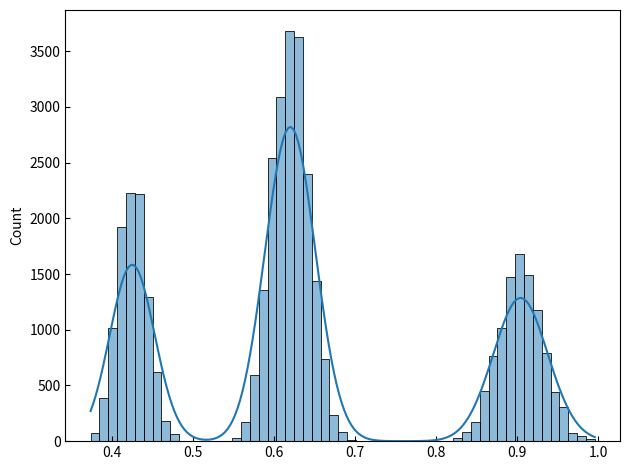
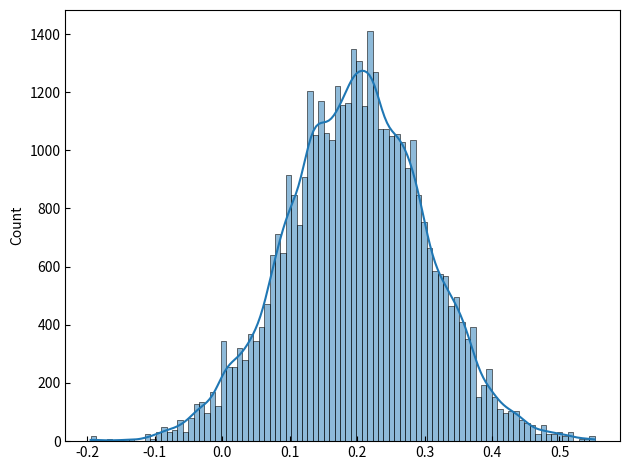
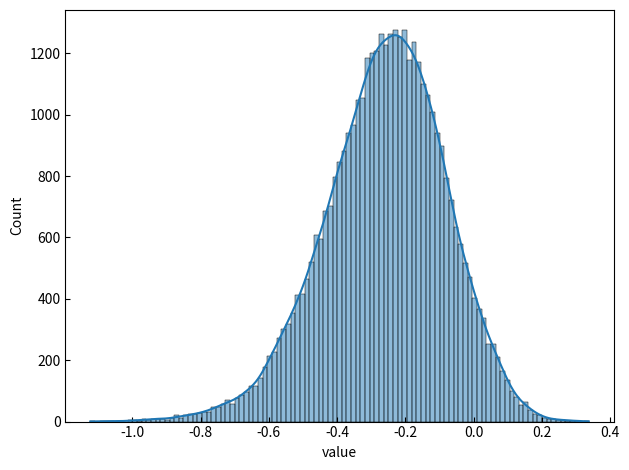
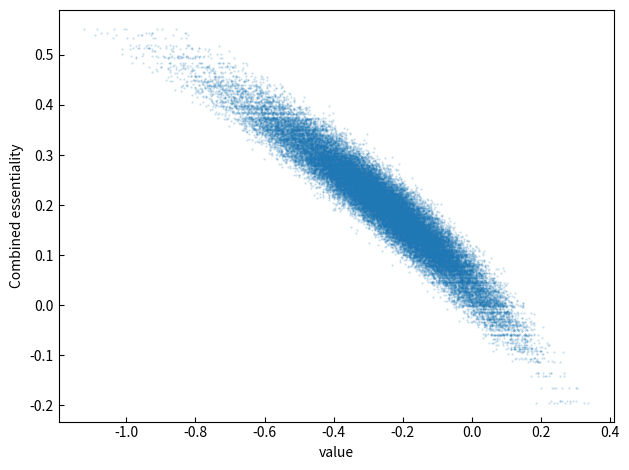
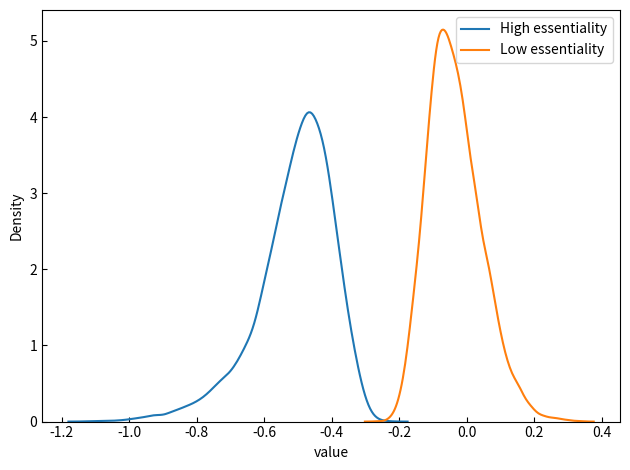
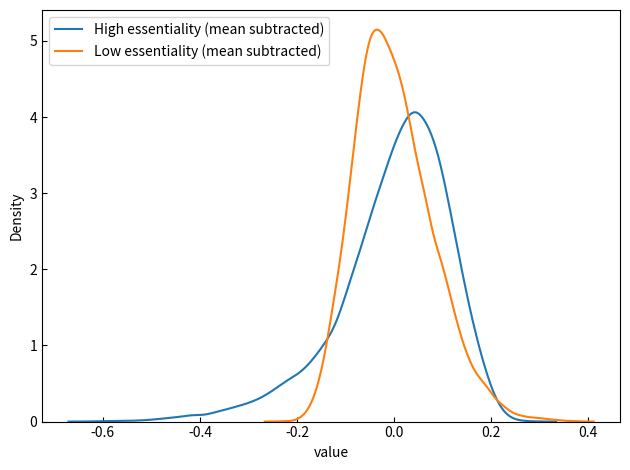
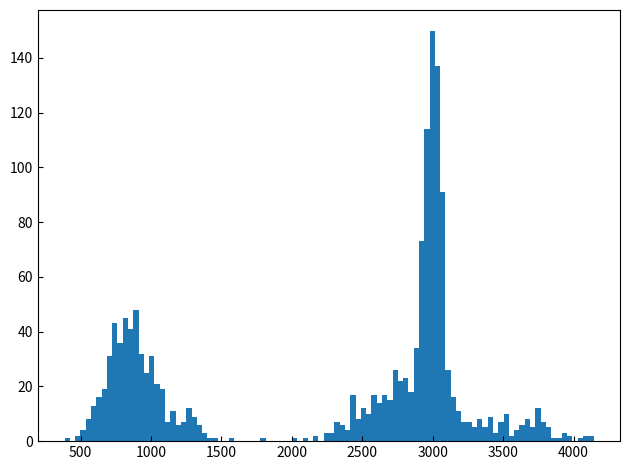

These charts were generated, in order, by the following Python code: (Note: this script raises an exception after producing the figures.)
import argparse

import matplotlib as mpl

mpl.use("Agg")
import matplotlib.pyplot as plt
from matplotlib import rcParams

rcParams["axes.facecolor"] = "FFFFFF"
rcParams["savefig.facecolor"] = "FFFFFF"
rcParams["xtick.direction"] = "in"
rcParams["ytick.direction"] = "in"

rcParams.update({"figure.autolayout": True})

import numpy as np

import random
import string

import seaborn as sns

colours = sns.color_palette()

from pprint import pprint

from tqdm import tqdm

import pandas as pd

import copy

import functools

import time

# Extend the ACE parameterisation to double KO

# Mutation matrix -> (mutation, essentiality factor)
# or cell type, tissue type, etc

# [[1, 1, ..., 2.0, 1, ..., -0.3, ...],
#  [1, 1, ..., -0.2, 1, ..., 1, ...]]


def genePairStr_(g1, g2):
    return str(g1) + "~" + str(g2)


@functools.lru_cache(maxsize=None)
def genePairStr(g1, g2):
    if g2 > g1:
        return genePairStr_(g1, g2)
    else:
        return genePairStr_(g2, g1)


def getContextMatrix(
    nCellLines=30, nGenes=100, nContexts=10, nVariantFrac=0.05, variance=0.1
):

    linesPerContext = nCellLines // nContexts
    nVariantGenes = int(nVariantFrac * nGenes)
    contexts = np.zeros((nContexts, nGenes))

    positions = np.random.randint(0, nGenes, (nContexts, nVariantGenes))

    factor = np.random.normal(0, np.sqrt(variance), size=(nContexts, nVariantGenes))

    for c in range(nContexts):
        contexts[c, positions[c]] = factor[c]

    mat = np.repeat(contexts, [linesPerContext] * nContexts, axis=0)

    return mat


def negativeBinomial(mean, variance=None, size=None):

    # Minimum observable
    mean[mean < 1e-8] = 10.0

    if variance is None:
        variance = 1.25 * mean

    n_nb = -(mean**2 / (mean - variance))
    p_nb = 1.0 - (mean / (variance + 1e-8))

    p_nb = np.clip(p_nb, 0, 1)

    return np.random.negative_binomial(np.maximum(1e-4, n_nb), 1.0 - p_nb, size=size)


def genCellLine(prototypeDKO, resampleFrac=0.2, fluctuateStd=0.05, context=None):
    # Simplest: Fluctuate a fraction of essentialities, re-generate the rest to simulate context differences
    # Fluctuate efficiencies

    # More complicated: Re-generate the rest according to 'driver' mutation matrix

    nGenes = prototypeDKO.nGenes
    resampleIdx = np.random.choice(
        range(nGenes), int(resampleFrac * nGenes), replace=False
    )

    newGeneEss = prototypeDKO.geneEssentiality + np.random.normal(
        0, fluctuateStd, len(prototypeDKO.geneEssentiality)
    )
    newGeneEss[resampleIdx] = np.random.normal(0.1, 0.2, size=len(resampleIdx))

    newSyn = prototypeDKO.synergies + np.random.normal(
        0, fluctuateStd, len(prototypeDKO.synergies)
    )
    newSyn[resampleIdx, :][:, resampleIdx] = np.random.normal(
        0.0, 0.1, size=(len(resampleIdx), len(resampleIdx))
    )
    newSyn = np.tril(newSyn) + np.tril(newSyn, -1).T

    if np.random.randint(0, 2) == 1:
        # if 1:

        newRNAEfficiencies = np.clip(
            prototypeDKO.sgRNAEfficiencies
            + np.random.normal(0, 0.01, len(prototypeDKO.sgRNAEfficiencies)),
            0,
            1,
        )

    else:

        sgRNAEfficiencies1 = np.clip(
            np.random.normal(0.65, 0.02, size=nGenes * 1),
            0,
            1,
        )

        sgRNAEfficiencies2 = np.clip(
            np.random.normal(0.95, 0.02, size=nGenes * 1),
            0,
            1,
        )
        newRNAEfficiencies = np.vstack(
            (sgRNAEfficiencies1, sgRNAEfficiencies2)
        ).reshape((-1,), order="F")

    newPairEfficiency = np.clip(
        prototypeDKO.pairEfficiency
        + np.random.normal(0, 0.01, len(prototypeDKO.pairEfficiency)),
        0,
        1,
    )

    newDKO = DoubleKO(
        nGenes=prototypeDKO.nGenes,
        context=context,
        geneEssentiality=newGeneEss,
        synergies=newSyn,
        sgRNAEfficiencies=newRNAEfficiencies,
        pairEfficiency=newPairEfficiency,
    )

    return newDKO


def addCellLines(
    prototypeDKO,
    dfDKO,
    nCellLines,
    contexts=None,
    resampleFrac=0.2,
    fluctuateStd=0.05,
    offsets=None,
    returnCounts=False,
):

    dfDKO["cell_line"] = 0

    dfs = [dfDKO]
    dkos = [prototypeDKO]

    for i in tqdm(range(1, nCellLines)):

        dko = genCellLine(
            prototypeDKO,
            resampleFrac,
            fluctuateStd,
            context=contexts[i] if not contexts is None else None,
        )
        df = populateCombinationDF(dko, returnCounts=returnCounts)

        if not (offsets is None):
            if not returnCounts:
                # Just offset according to the 'true' value as we don't have to
                # correct for essentiality ~0 but not == 0
                df["value"] += offsets[i]
            else:
                # Convert counts to LFC
                countsOffset = (
                    np.power(2, offsets[i]) * dko.nInitialCells - dko.nInitialCells
                )
                df["value"] += countsOffset[i]

        df["g1_idx"] += len(np.unique(df["g1_idx"])) * i
        df["g2_idx"] += len(np.unique(df["g2_idx"])) * i

        if "gene_pair_idxs" in df.columns:
            df["gene_pair_idxs"] += len(np.unique(df["gene_pair_idxs"])) * i

        df["cell_line"] = i

        dfs.append(df)
        dkos.append(dko)

    newDF = pd.concat(dfs)

    return newDF, dkos


def populateCombinationDF(dko, returnCounts=False):

    if returnCounts:
        final_counts, sgRNAEssentialities, init_counts, lfcs = dko.getLFCs(
            returnCounts=returnCounts
        )
    else:
        lfcs, sgRNAEssentialities = dko.getLFCs(returnCounts=returnCounts)

    # dko.plot(lfcs, sgRNAEssentialities)

    geneIdx = dko.rnaIdx.reshape(-1, 2)

    # LFC gene indices

    gene1 = geneIdx[:, 0]
    gene2 = geneIdx[:, 1]

    ess1 = dko.geneEssentiality[gene1]
    ess2 = dko.geneEssentiality[gene2]

    syn = dko.synergies[dko.rnaIdx[:, :, 0], dko.rnaIdx[:, :, 1]].T.flatten()

    # LFC RNA indices

    rnas = np.array(range(0, dko.nGenes * dko.nGuidesPerGene))
    rnaIdx = np.dstack(np.meshgrid(rnas, rnas)).reshape(-1, 2)

    rna1 = rnaIdx[:, 0]
    rna2 = rnaIdx[:, 1]

    # LFC pair indices
    # This, remarkably, is a real bottleneck :(

    gene_pairs = [genePairStr(g1, g2) for g1, g2 in geneIdx]
    guide_pairs = [genePairStr(g1, g2) for g1, g2 in rnaIdx]

    # Remove pairs where g1 = g2

    sameGenes = np.array(
        [p.split("~")[0] == p.split("~")[1] for p in gene_pairs], dtype=bool
    )

    gene_pairs = np.array(gene_pairs)[sameGenes == False]
    guide_pairs = np.array(guide_pairs)[sameGenes == False]

    unique_gene_pairs = list(np.unique(gene_pairs))
    unique_guide_pairs = list(np.unique(guide_pairs))

    unique_gene_pairs = {unique_gene_pairs[i]: i for i in range(len(unique_gene_pairs))}
    unique_guide_pairs = {
        unique_guide_pairs[i]: i for i in range(len(unique_guide_pairs))
    }

    gene_pair_idxs = [unique_gene_pairs[g] for g in gene_pairs]
    guide_pair_idxs = [unique_guide_pairs[g] for g in guide_pairs]

    dfCombs = pd.DataFrame(
        {
            "value": lfcs if not returnCounts else final_counts,
            "plasmid": lfcs if not returnCounts else init_counts,
            "same_genes": sameGenes,
            "g1_idx": gene1,
            "g2_idx": gene2,
            "gene1": gene1,
            "gene2": gene2,
            "rna1_idx": rna1,
            "rna2_idx": rna2,
            "ess1": ess1,
            "ess2": ess2,
            "syn": syn,
        }
    )

    dfCombs = dfCombs.query("same_genes == False").copy()
    dfCombs["gene_pair_idxs"] = gene_pair_idxs
    dfCombs["guide_pair_idxs"] = guide_pair_idxs

    return dfCombs


def addReplicates(df, nReplicates, returnCounts=False):

    copies = []
    for i in tqdm(range(nReplicates)):
        replicate = df.copy()

        if not returnCounts:

            std = np.sqrt(1.0 / np.random.gamma(2, 5, size=len(replicate)))

            replicate["value"] = np.random.normal(replicate["value"].values, std)

        else:

            # replicate["value"] = np.random.poisson(replicate["value"])
            replicate["value"] = negativeBinomial(
                replicate["value"].values, 50.0 * replicate["value"].values
            )

        copies.append(replicate)

    newDF = pd.concat(copies)

    return newDF


def makeSingletonsDF(dkos, offsets=None, returnCounts=False):

    # TO DO: Use a separate make cell lines function, like for combinations

    dfs = []

    for i, dko in tqdm(enumerate(dkos)):

        singletonDKO, values = makeSingletons(dko, returnCounts=returnCounts)

        if returnCounts:
            (
                lfcs_s,
                initial_counts_s,
                final_counts_s,
                sgRNAEssentialities_s,
                rna1_s,
                gene1_s,
                rna2_s,
                gene2_s,
            ) = values
        else:
            lfcs_s, sgRNAEssentialities_s, rna1_s, gene1_s, rna2_s, gene2_s = values

        if not (offsets is None):
            if not returnCounts:
                # Just offset according to the 'true' value as we don't have to
                # correct for essentiality ~0 but not == 0
                lfcs_s += offsets[i]
            else:
                # Convert counts to LFC
                countsOffset = (
                    np.power(2, offsets[i]) * singletonDKO.nInitialCells
                    - singletonDKO.nInitialCells
                )
                lfcs_s += countsOffset[i]

        gene1_s_idx = gene1_s + len(np.unique(gene1_s)) * i
        gene2_s_idx = gene2_s + len(np.unique(gene2_s)) * i

        dfSgl = pd.DataFrame(
            {
                "value": lfcs_s if not returnCounts else final_counts_s,
                "plasmid": lfcs_s if not returnCounts else initial_counts_s,
                "g1_idx": gene1_s_idx,
                "g2_idx": gene2_s_idx,
                "gene1": gene1_s,
                "gene2": gene2_s,
                "rna1_idx": rna1_s,
                "rna2_idx": rna2_s,
                "ess1": sgRNAEssentialities_s.ravel(),
                "cell_line": i,
            }
        )

        dfs.append(dfSgl)

    newDF = pd.concat(dfs)

    return newDF


def makeSingletons(dko, returnCounts=False):

    singletonDKO = copy.copy(dko)

    singletonDKO.synergies = np.zeros((singletonDKO.nGenes, 3))

    singletonDKO.essentialities = singletonDKO.combinedEssentiality(
        singletonDKO.geneEssentiality, singletons=True
    )

    singletonDKO.efficiencies = singletonDKO.combinedEfficiencies(
        singletonDKO.sgRNAEfficiencies, singletons=True
    )

    # Efficiency for guide pair term, sample separately for
    # singleton - NE combinations
    singletonDKO.pairEfficiency = np.clip(
        np.random.normal(
            0.95,
            0.02,
            size=(
                singletonDKO.nGenes * singletonDKO.nGuidesPerGene,
                3 * singletonDKO.nGuidesPerGene,
            ),
        ),
        0,
        1,
    )

    singletonDKO.nGuidePairs = len(singletonDKO.efficiencies.flatten())
    singletonDKO.nInitialCells = np.random.poisson(
        singletonDKO.nInitialCellsV, size=singletonDKO.nGuidePairs
    )

    if returnCounts:

        (
            final_counts_s,
            sgRNAEssentialities_s,
            init_counts_s,
            lfcs_s,
        ) = singletonDKO.getLFCs(singletons=True, returnCounts=returnCounts)

    else:
        lfcs_s, sgRNAEssentialities_s = singletonDKO.getLFCs(
            singletons=True, returnCounts=returnCounts
        )

    geneIdx = singletonDKO.rnaIdx.reshape(-1, 2)

    # LFC gene indices

    gene1 = singletonDKO.rnaIdx[:, :, 0].T.ravel()
    gene2 = singletonDKO.rnaIdx[:, :, 1].T.ravel()

    # pprint(list(zip(gene1, gene2)))

    # LFC RNA indices

    rnasLib = np.array(range(0, dko.nGenes * dko.nGuidesPerGene))
    rnasSgl = np.array(
        range(dko.nGenes * dko.nGuidesPerGene, dko.nGenes * dko.nGuidesPerGene + 6)
    )  # 3 NE * 2 sgrna

    rna1 = np.repeat(
        rnasLib,
        np.unique(gene1, return_counts=True)[1][0] // singletonDKO.nGuidesPerGene,
    )
    rna2 = np.tile(
        rnasSgl,
        np.unique(gene2, return_counts=True)[1][0] // singletonDKO.nGuidesPerGene,
    )

    if returnCounts:
        return singletonDKO, (
            lfcs_s,
            init_counts_s,
            final_counts_s,
            sgRNAEssentialities_s,
            rna1,
            gene1,
            rna2,
            gene2,
        )
    else:
        return singletonDKO, (lfcs_s, sgRNAEssentialities_s, rna1, gene1, rna2, gene2)


class DoubleKO(object):
    def __init__(
        self,
        nInitialCells=3000,
        nGenes=100,
        nGuidesPerGene=2,
        splitEfficiencies=True,
        seed=42,
        context=None,
        geneEssentiality=None,
        synergies=None,
        sgRNAEfficiencies=None,
        pairEfficiency=None,
    ):

        np.random.seed(seed)

        self.nInitialCellsV = nInitialCells
        self.nGenes = nGenes
        self.nGuidesPerGene = nGuidesPerGene

        # Efficiencies multiplied by each term, like in GEMINI, rather than
        # an overall efficiency factor
        self.splitEfficiencies = splitEfficiencies

        # Start with everything at the gene level

        if synergies is None:

            self.synergies = np.random.normal(0.0, 0.1, (self.nGenes, self.nGenes))
            np.fill_diagonal(self.synergies, 0)

            # Symmetrise
            self.synergies = np.tril(self.synergies) + np.tril(self.synergies, -1).T

        else:

            self.synergies = synergies

        if geneEssentiality is None:

            # We could even populate this with real data from the essentiality scores
            self.geneEssentiality = np.random.normal(0.1, 0.02, size=self.nGenes)

        else:

            self.geneEssentiality = geneEssentiality

        if not context is None:
            self.context = context
            # self.geneEssentiality += self.context

        self.essentialities = self.combinedEssentiality(
            self.geneEssentiality, self.synergies
        )

        if sgRNAEfficiencies is None:

            self.sgRNAEfficiencies = np.clip(
                np.random.normal(0.95, 0.02, size=self.nGenes * self.nGuidesPerGene),
                0,
                1,
            )

        else:

            self.sgRNAEfficiencies = sgRNAEfficiencies

        # From the ACE paper
        self.effComboFactor = np.ones(
            (len(self.sgRNAEfficiencies), len(self.sgRNAEfficiencies))
        )

        if pairEfficiency is None:

            # Efficiency for guide pair term (synergy prefactor)
            self.pairEfficiency = np.clip(
                np.random.normal(
                    0.95,
                    0.02,
                    size=(
                        self.nGenes * self.nGuidesPerGene,
                        self.nGenes * self.nGuidesPerGene,
                    ),
                ),
                0,
                1,
            )

        else:

            self.pairEfficiency = pairEfficiency

        self.pairEfficiency = (
            np.tril(self.pairEfficiency) + np.tril(self.pairEfficiency, -1).T
        )

        self.efficiencies = self.combinedEfficiencies(
            self.sgRNAEfficiencies, self.effComboFactor
        )

        # Effectively the number of plasmids
        self.nGuidePairs = len(self.efficiencies.flatten())

        self.nInitialCells = np.random.poisson(
            self.nInitialCellsV, size=self.nGuidePairs
        )

    def combinedEssEff(
        self,
        geneEssentiality,
        sgRNAEfficiencies,
        pairEfficiency,
        synergies,
        singletons=False,
    ):

        essEffSingle = geneEssentiality[self.rnaIdxToGeneIdx] * sgRNAEfficiencies

        essEffOuter = (
            np.add.outer(essEffSingle, essEffSingle)
            if not singletons
            else np.add.outer(essEffSingle, np.zeros(3 * self.nGuidesPerGene))
        )
        pairTerm = (
            pairEfficiency * synergies[self.rnaIdx[:, :, 0], self.rnaIdx[:, :, 1]].T
        )

        return essEffOuter + pairTerm

    # Something like: (1 - eff_1 - eff_2 - eff_12) * g0 + (eff_1 - eff_12) * g1 + (eff_2 - eff_12) * g2 + eff_12 * g2

    def combinedEssentiality(self, essentiality, synergies=None, singletons=False):

        essentialityMatrix = np.add.outer(
            essentiality,
            essentiality if not singletons else np.zeros(3),
        )

        # Try an absolute value for synergy, so that the result is
        # essentiality gene 1 + essentiality gene 2 + synergy
        # where synergy is in the range[-infinity, infinity]

        if singletons:
            synergies = np.zeros_like(essentialityMatrix)

        return np.clip(essentialityMatrix + synergies, None, 1)

    def combinedEfficiencies(self, efficiency, effComboFactor=None, singletons=False):

        efficiencyMatrix = np.outer(
            efficiency,
            efficiency if not singletons else np.ones(3 * self.nGuidesPerGene),
        )

        # Include a factor that either improves or reduces sgRNA efficiency
        # on a per combination basis, if required

        if singletons:
            effComboFactor = np.ones_like(efficiencyMatrix)

        return np.clip(efficiencyMatrix * effComboFactor, 0, 1)

    def getLFCs(self, poisson=False, singletons=False, returnCounts=False):

        # Map vectors of length nGenes * nGuidesPerGene to the vector of length nGenes
        self.rnaIdxToGeneIdx = np.repeat(
            range(self.nGenes), self.nGuidesPerGene
        )  # [0, 0, 1, 1, 2, 2, ...]

        # Map matrices of size (nGenes, nGenes)
        # to matrices of shape (nGenes * nGuidesPerGene, nGenes * nGuidesPerGene)
        self.rnaIdx = np.dstack(np.meshgrid(self.rnaIdxToGeneIdx, self.rnaIdxToGeneIdx))
        # print(rnaIdx[:,:,0], rnaIdx[:,:,1])
        # => genes[rnaIdx[:,:,0], rnaIdx[:,:,1]].T

        if singletons:
            self.rnaIdxToNEGeneIdx = np.repeat(
                range(3), self.nGuidesPerGene  # 3 non-essentials
            )  # [0, 0, 1, 1, 2, 2, ...]

            self.rnaIdx = np.dstack(
                np.meshgrid(self.rnaIdxToGeneIdx, self.rnaIdxToNEGeneIdx)
            )

        # '...scaling parameter that captures the relationship between sequencing depth and
        # the number of cells infected'
        gamma = np.ones(self.nGuidePairs)

        # '...captures the relationship between sequencing depth and the number of cells
        # that remain after cell growth, but also can accommodate sample specific differences
        # in the growth rate of all cells (independent of sgRNA)'
        gamma_prime = np.ones(self.nGuidePairs)

        # Initial read counts
        x_sg = (
            negativeBinomial(gamma * self.nInitialCells)
            if not poisson
            else np.random.poisson(gamma * self.nInitialCells)
        )

        # Index the gene essentiality for the multiple guides
        sgRNAEssentialities = self.essentialities[
            self.rnaIdx[:, :, 0], self.rnaIdx[:, :, 1]
        ].T

        # d_sg = self.nInitialCells * (1.0 - self.efficiencies * sgRNAEssentialities)

        d_sg = self.nInitialCells * (
            1.0
            - self.combinedEssEff(
                self.geneEssentiality,
                self.sgRNAEfficiencies,
                self.pairEfficiency,
                self.synergies,
                singletons,
            ).ravel()
            if self.splitEfficiencies
            else self.efficiencies * sgRNAEssentialities
        )
        d_sg = np.clip(d_sg, 0, None)  # Sometimes numpy complains if lambda ~ 0

        # Final read counts
        y_sg = (
            negativeBinomial(gamma_prime * d_sg.ravel())
            if not poisson
            else np.random.poisson(gamma_prime * d_sg.ravel())
        )

        y_sg[y_sg == 0] = 1

        lfcs = np.log2((y_sg / self.nInitialCells) + 1e-8)

        if not returnCounts:
            return lfcs, sgRNAEssentialities
        else:
            return y_sg, sgRNAEssentialities, self.nInitialCells, lfcs

    def calibrationLFCs(
        self,
        offsets,
        n=100,
        negControlLFCWidth=0.05,
        posControlLFCWidth=0.1,
        negControlEssWidth=0.05,
        posControlEssWidth=0.05,
        returnCounts=False,
    ):

        # Forget about gene/guides for now
        # Keep offset the same for pos, neg controls (just a shift)
        # Pos control essentiality is 0.7

        lfcs = []
        for offset in offsets:

            # negControlEss = 0.0
            # posControlEss = 0.8

            # One guide per gene here
            nControlInitialCells = np.random.poisson(self.nInitialCellsV, n)

            negControlEss = np.random.normal(0.0, negControlEssWidth, size=n)
            posControlEss = np.clip(
                np.random.normal(0.7, posControlEssWidth, size=n), None, 1.0
            )

            y_neg = negativeBinomial((1 - negControlEss) * nControlInitialCells)
            y_pos = negativeBinomial((1 - posControlEss) * nControlInitialCells)

            y_neg[y_neg == 0] = 1
            y_pos[y_pos == 0] = 1

            lfcs_neg = np.log2((y_neg / nControlInitialCells) + 1e-8)
            lfcs_neg += np.random.normal(offset, negControlLFCWidth)

            lfcs_pos = np.log2((y_pos / nControlInitialCells) + 1e-8)
            lfcs_pos += np.random.normal(offset, posControlLFCWidth)

            if not returnCounts:
                lfcs.append([lfcs_neg, lfcs_pos])
            else:
                lfcs.append(
                    [
                        nControlInitialCells,
                        np.power(2, lfcs_neg) * nControlInitialCells,
                        np.power(2, lfcs_pos) * nControlInitialCells,
                    ]
                )

        return lfcs

    def plot(self, lfcs, sgRNAEssentialities, init_counts, final_counts):

        sns.histplot(self.efficiencies.ravel(), kde=True)
        plt.savefig("efficiencies.pdf")
        plt.clf()

        sns.histplot(sgRNAEssentialities.ravel(), kde=True)
        plt.savefig("essentialities.pdf")
        plt.clf()

        # DANGER ZONE
        # Remove the long tail, just for plotting
        plotLfcs = lfcs[lfcs > -3]
        plotSGRNAEssentialities = sgRNAEssentialities.ravel()[lfcs > -3]

        # TODO: average over guides, add replicates, etc...

        sns.histplot(plotLfcs, kde=True)
        plt.xlabel("value")
        plt.savefig("ace_DKO_lfcs.pdf")
        plt.clf()

        plt.plot(plotLfcs, plotSGRNAEssentialities, ".", markersize=1.0, alpha=0.25)
        plt.xlabel("value")
        plt.ylabel("Combined essentiality")
        plt.savefig("lfc_ess.pdf")
        plt.clf()

        highEss = plotLfcs[
            (plotSGRNAEssentialities > np.quantile(plotSGRNAEssentialities, 0.8))
            & (plotSGRNAEssentialities < 1.0)
        ]
        lowEss = plotLfcs[
            (plotSGRNAEssentialities < np.quantile(plotSGRNAEssentialities, 0.2))
        ]

        sns.kdeplot(highEss, label="High essentiality")
        sns.kdeplot(lowEss, label="Low essentiality")
        plt.xlabel("value")
        plt.legend(loc=0)
        plt.savefig("lfcSlice.pdf")
        plt.clf()

        highEss -= np.mean(highEss)
        lowEss -= np.mean(lowEss)

        sns.kdeplot(highEss, label="High essentiality (mean subtracted)")
        sns.kdeplot(lowEss, label="Low essentiality (mean subtracted)")
        plt.xlabel("value")
        plt.legend(loc=0)
        plt.savefig("lfcSliceShifted.pdf")
        plt.clf()


def makeDataset():

    returnCounts = True
    # nCellLines = 10
    # nGenes = 100
    # nCellLines = 22
    # nGenes = 444
    nCellLines = 5
    nGenes = 100
    nContexts = 5
    nVariantFrac = 0.10

    t = time.time()

    contexts = getContextMatrix(
        nCellLines, nGenes, nContexts, nVariantFrac, variance=0.1
    )

    contextsPlot = contexts.copy()
    contextsPlot[contextsPlot == 1.0] = np.nan

    # Maybe I should just always return counts (init, final) and just not use them
    # otherwise?

    # Make a symmetric range about 0
    # maxVal = np.max(np.abs(contextsPlot.ravel()))

    # sns.heatmap(contextsPlot, cmap=sns.color_palette("vlag", as_cmap=True), vmin = -maxVal, vmax = maxVal)
    # plt.ylabel("Cell line")
    # plt.xlabel("Gene")
    # plt.savefig("contexts.pdf")
    # plt.clf()
    #
    # exit(0)

    sgRNAEfficiencies1 = np.clip(
        np.random.normal(0.65, 0.02, size=nGenes * 1),
        # np.random.normal(0.95, 0.02, size=nGenes * 1),
        0,
        1,
    )

    sgRNAEfficiencies2 = np.clip(
        np.random.normal(0.95, 0.02, size=nGenes * 1),
        0,
        1,
    )

    sgRNAEfficiencies = np.concatenate((sgRNAEfficiencies1, sgRNAEfficiencies2))

    sgRNAEfficiencies = np.vstack((sgRNAEfficiencies1, sgRNAEfficiencies2)).reshape(
        (-1,), order="F"
    )

    dko = DoubleKO(
        nGenes=nGenes, context=contexts[0], sgRNAEfficiencies=sgRNAEfficiencies
    )

    # sns.heatmap(dko.synergies[:10, :10], cmap=sns.color_palette("vlag", as_cmap=True), vmin = -0.17, vmax = 0.17)
    # plt.xlabel('Gene 1')
    # plt.ylabel('Gene 2')
    # plt.savefig('syn_mat.png', dpi = 300)
    # exit(0)

    final_counts, sgRNAEssentialities, init_counts, lfcs = dko.getLFCs(
        returnCounts=returnCounts
    )

    dko.plot(
        lfcs, sgRNAEssentialities, init_counts=init_counts, final_counts=final_counts
    )

    dfCombs = populateCombinationDF(dko, returnCounts=returnCounts)

    # Offsets to test calibration

    nCalib = 100  # Number of genes for calibration

    # The true offset, not one approximated by essentiality close to zero
    offsets = np.concatenate(
        (np.zeros(1), np.random.uniform(-0.5, 0.5, nCellLines - 1))
    )

    calibData = np.array(
        dko.calibrationLFCs(
            offsets, negControlLFCWidth=0.01, n=nCalib, returnCounts=returnCounts
        )
    )

    plt.hist(calibData.ravel(), bins=100)
    plt.savefig("calib.pdf")
    plt.clf()

    dfCalib = pd.DataFrame(
        {
            "plasmid": calibData[:, 0, :].ravel(),
            "value": calibData[:, 1, :].ravel(),
            "value_pos": calibData[:, 2, :].ravel(),
            "cell_line": np.tile(range(nCellLines), [nCalib, 1]).T.ravel(),
        }
    )

    # dfCalib.to_hdf("dfCalib_ace.h5", "ace", complevel=9, mode="w")
    dfCalib.to_parquet("dfCalib_ace.pq")

    print("adding cell lines", time.time() - t)
    dfCombs, dkos = addCellLines(
        dko,
        dfCombs,
        nCellLines,
        contexts=contexts,
        # offsets=offsets,
        returnCounts=returnCounts,
    )

    # if not returnCounts:
    print("adding combo replicates", time.time() - t)
    dfCombs = addReplicates(dfCombs, 3, returnCounts=returnCounts)

    # So the replicates can be projected out
    # Sloooow
    dfCombs = dfCombs.sort_values(
        ["guide_pair_idxs", "rna1_idx", "cell_line"]
    ).reset_index()
    # dfCombs.to_hdf("dfCombs_ace.h5", "ace", complevel=9, mode="w")
    dfCombs.to_parquet("dfCombs_ace.pq")

    offsetsCounts = np.zeros(len(offsets))
    for i, dko in enumerate(dkos):
        offsetsCounts[i] = (
            np.power(2, offsets[i]) * dko.nInitialCellsV - dko.nInitialCellsV
        )

    # Save as LFC not as counts - recalculate these!
    dfOffsets = pd.DataFrame(
        {
            "offsets": offsets.ravel(),
            "offsetsCounts": offsetsCounts.ravel(),
        }
    )
    # dfOffsets.to_hdf("dfOffsets_ace.h5", "offsets", complevel=9, mode="w")
    dfOffsets.to_parquet("dfOffsets_ace.pq")

    print("making singletons", time.time() - t)
    dfSgl = makeSingletonsDF(
        dkos,
        # offsets=offsets,
        returnCounts=returnCounts,
    )

    # if not returnCounts:
    print("adding singleton replicates", time.time() - t)
    dfSgl = addReplicates(dfSgl, 3, returnCounts=returnCounts)

    dfSgl = dfSgl.sort_values(["rna1_idx", "rna2_idx", "cell_line"]).reset_index()
    # dfSgl.to_hdf("dfSgl_ace.h5", "ace", complevel=9, mode="w")
    dfSgl.to_parquet("dfSgl_ace.pq")


if __name__ == "__main__":

    makeDataset()
